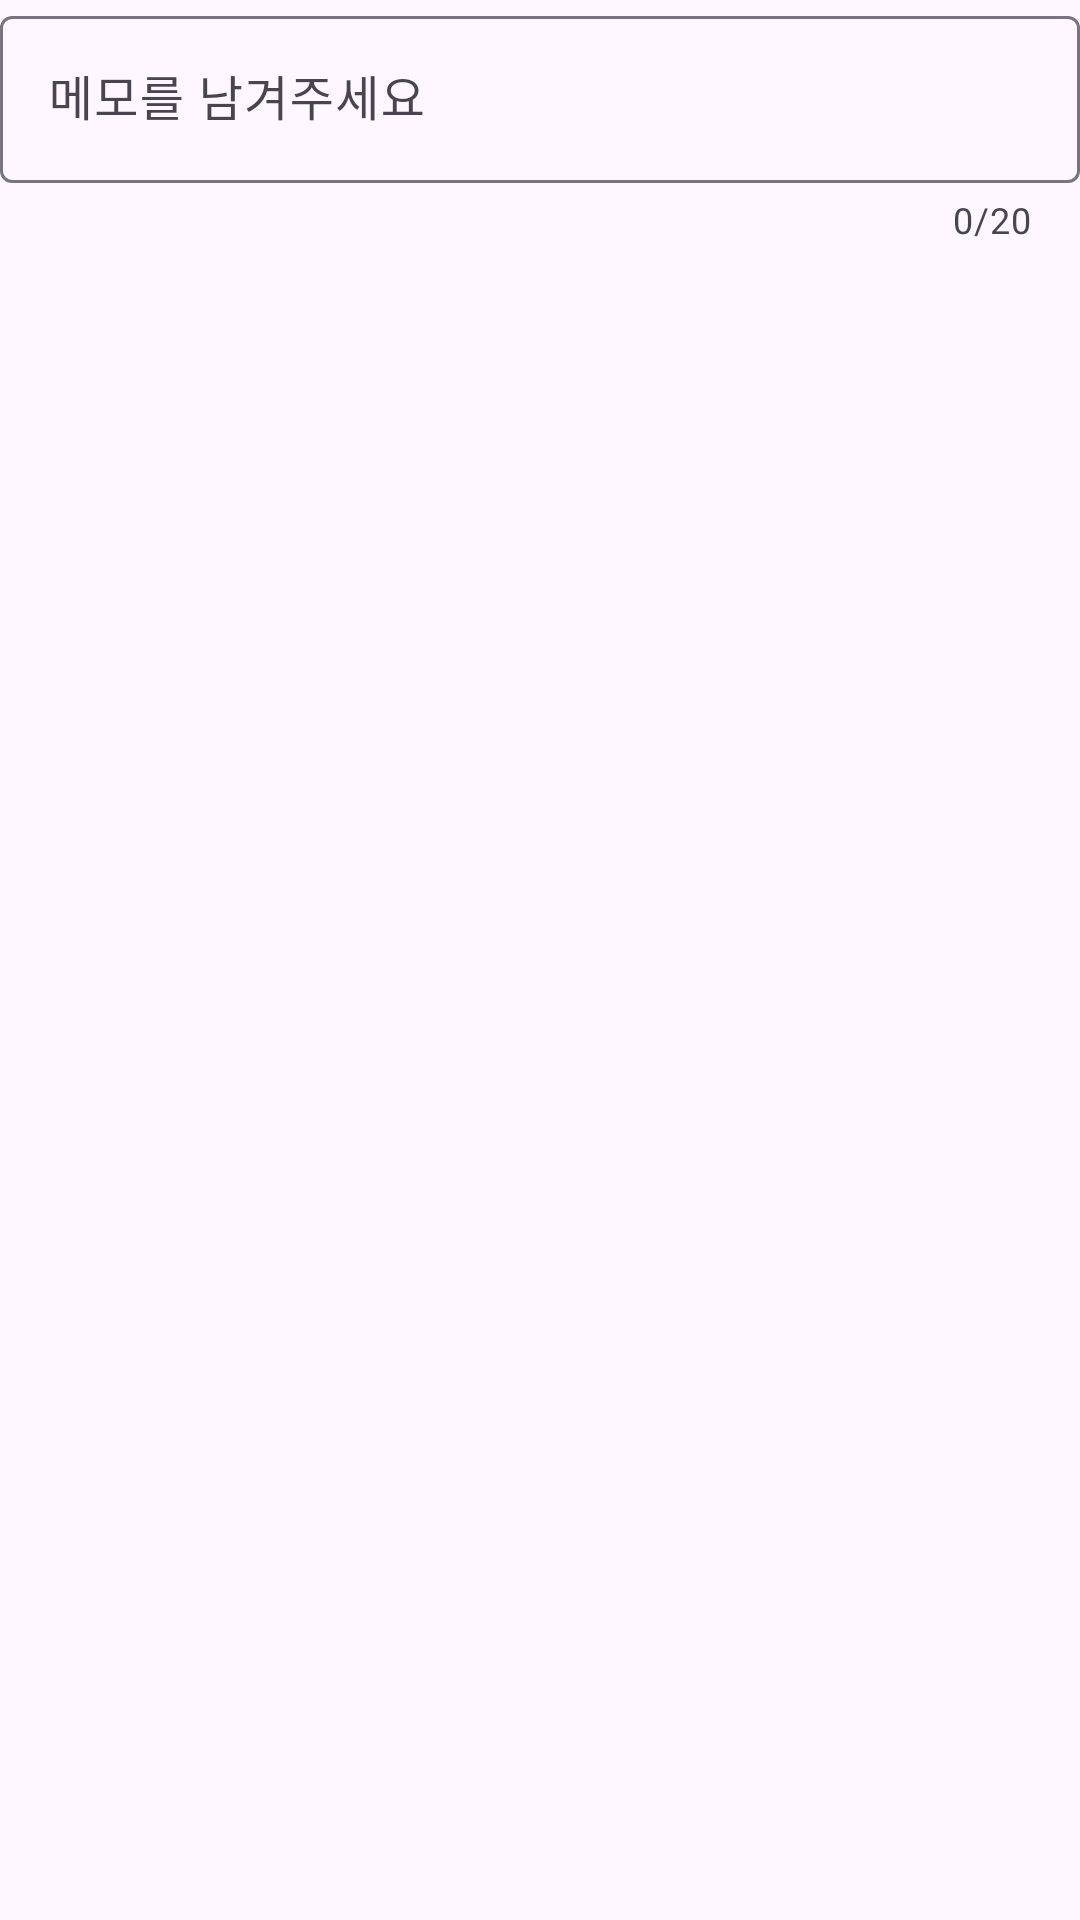

Write the Android layout XML for this screen, with the resource values it uses.
<!-- AndroidManifest.xml: application theme Theme.Wafflely -->
<!-- res/layout/dialog_edit.xml -->
<?xml version="1.0" encoding="utf-8"?>
<LinearLayout xmlns:android="http://schemas.android.com/apk/res/android"
    android:layout_width="match_parent"
    android:layout_height="match_parent"
    android:layout_margin="16dp"
    xmlns:app="http://schemas.android.com/apk/res-auto"
    android:orientation="vertical">

    <com.google.android.material.textfield.TextInputLayout
        android:layout_width="match_parent"
        android:layout_height="wrap_content"
        app:counterEnabled="true"
        app:counterMaxLength="20">
        <com.google.android.material.textfield.TextInputEditText
            android:id="@+id/et_memo"
            android:layout_width="match_parent"
            android:layout_height="wrap_content"
            android:singleLine="true"
            android:maxLines="1"
            android:maxLength="20"
            android:hint="메모를 남겨주세요"/>

    </com.google.android.material.textfield.TextInputLayout>

</LinearLayout>
<!-- resources referenced by this layout -->
<resources>
  <style name="Theme.Wafflely" parent="android:Theme.Material.Light.NoActionBar" />
</resources>
